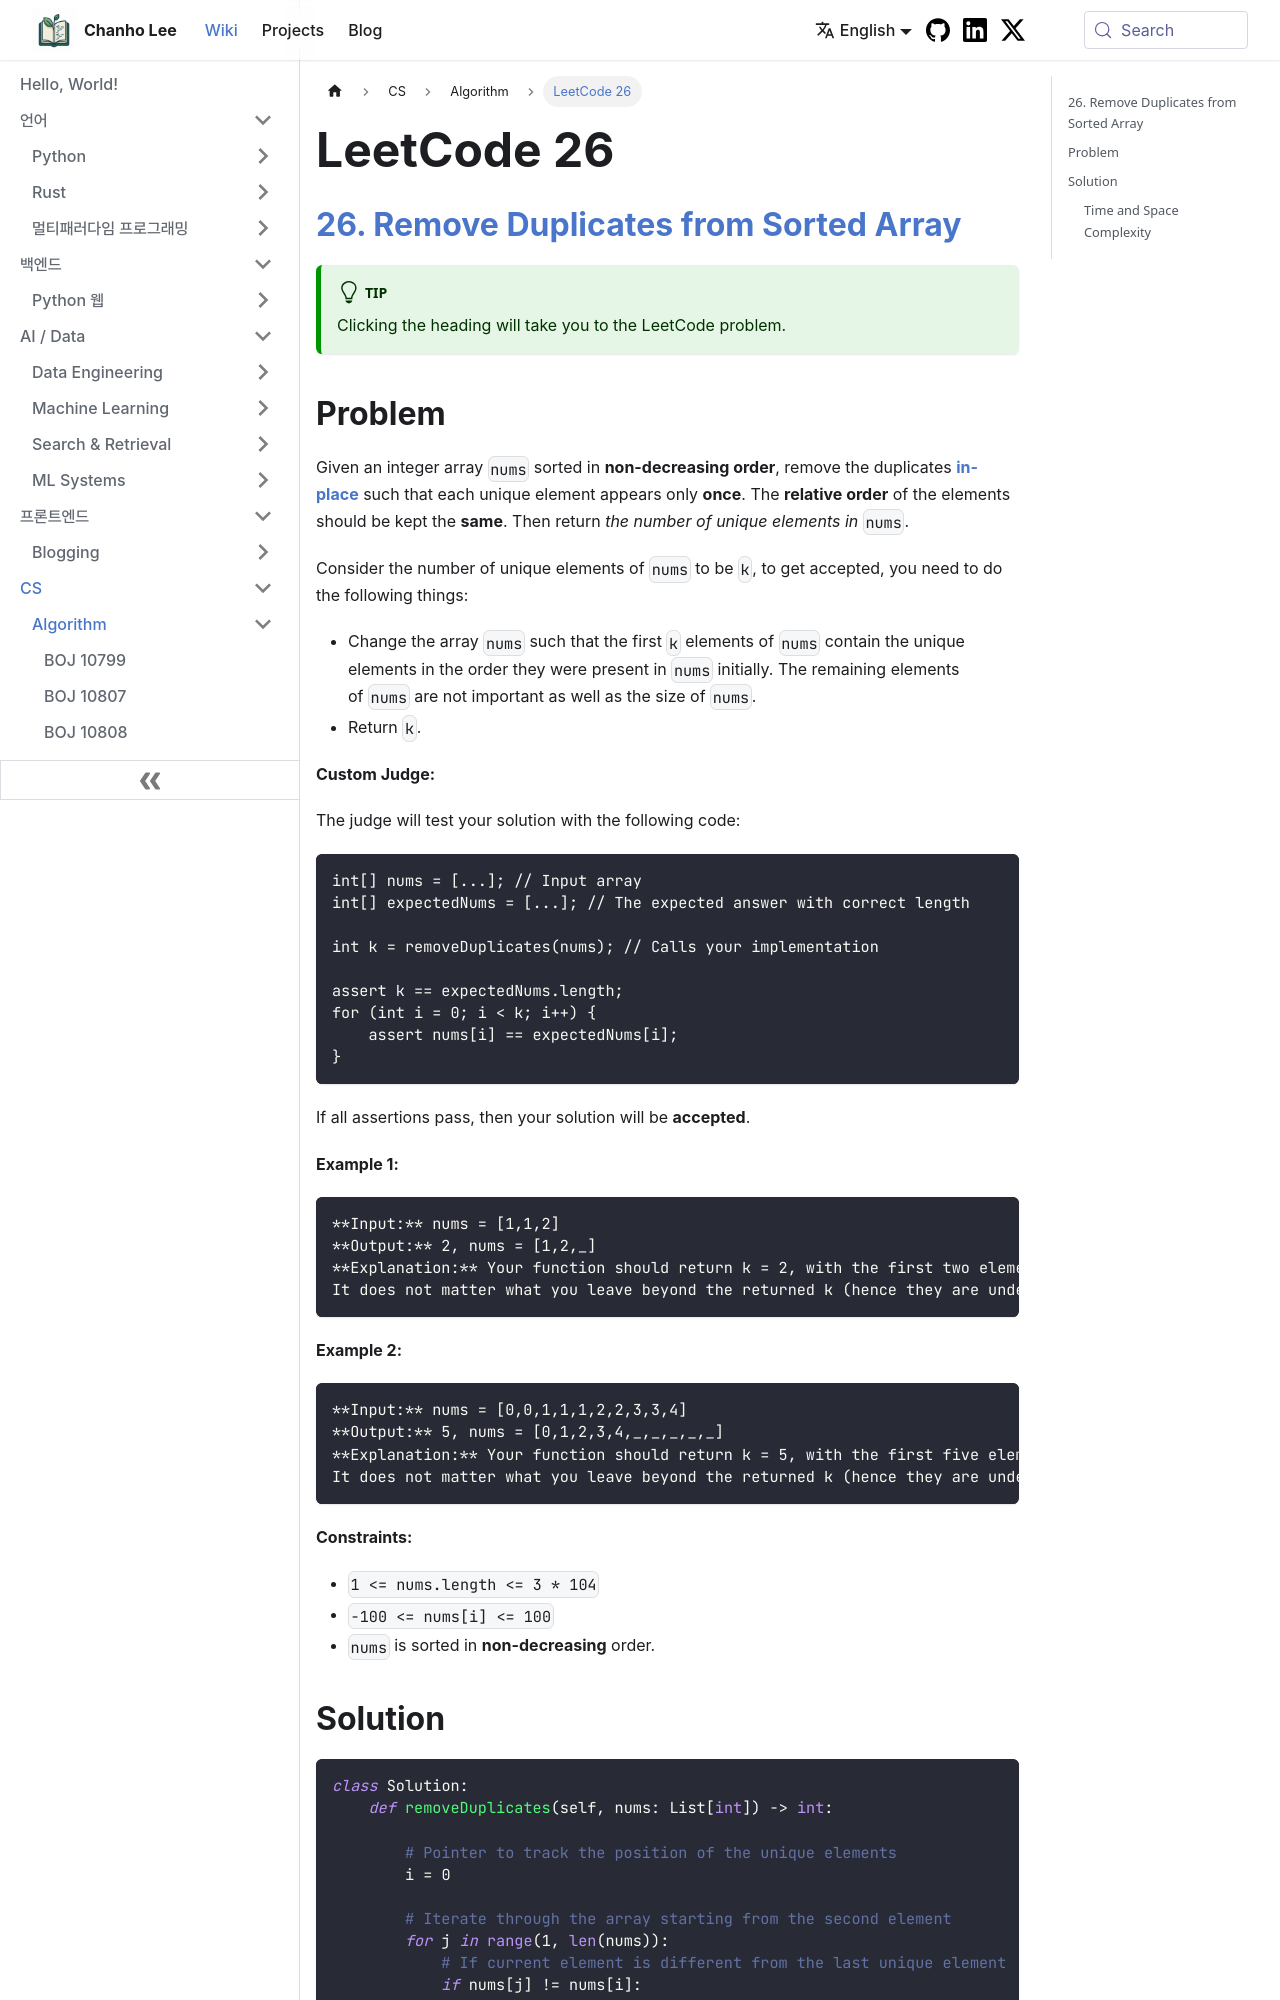

repository: teddygood/teddygood.github.io · page: en/wiki/Algorithm/LeetCode-26.html · generator: docusaurus

---
title: "LeetCode 26"
date: '2024-09-21'
---

## [26. Remove Duplicates from Sorted Array](https://leetcode.com/problems/remove-duplicates-from-sorted-array/description)

:::tip
Clicking the heading will take you to the LeetCode problem.
:::

## Problem

Given an integer array `nums` sorted in **non-decreasing order**, remove the duplicates [**in-place**](https://en.wikipedia.org/wiki/In-place_algorithm) such that each unique element appears only **once**. The **relative order** of the elements should be kept the **same**. Then return _the number of unique elements in_ `nums`.

Consider the number of unique elements of `nums` to be `k`, to get accepted, you need to do the following things:

- Change the array `nums` such that the first `k` elements of `nums` contain the unique elements in the order they were present in `nums` initially. The remaining elements of `nums` are not important as well as the size of `nums`.
- Return `k`.

**Custom Judge:**

The judge will test your solution with the following code:

```
int[] nums = [...]; // Input array
int[] expectedNums = [...]; // The expected answer with correct length

int k = removeDuplicates(nums); // Calls your implementation

assert k == expectedNums.length;
for (int i = 0; i < k; i++) {
    assert nums[i] == expectedNums[i];
}
```

If all assertions pass, then your solution will be **accepted**.

**Example 1:**

```
**Input:** nums = [1,1,2]
**Output:** 2, nums = [1,2,_]
**Explanation:** Your function should return k = 2, with the first two elements of nums being 1 and 2 respectively.
It does not matter what you leave beyond the returned k (hence they are underscores).
```

**Example 2:**

```
**Input:** nums = [0,0,1,1,1,2,2,3,3,4]
**Output:** 5, nums = [0,1,2,3,4,_,_,_,_,_]
**Explanation:** Your function should return k = 5, with the first five elements of nums being 0, 1, 2, 3, and 4 respectively.
It does not matter what you leave beyond the returned k (hence they are underscores).
```

**Constraints:**

- `1 <= nums.length <= 3 * 104`
- `-100 <= nums[i] <= 100`
- `nums` is sorted in **non-decreasing** order.
